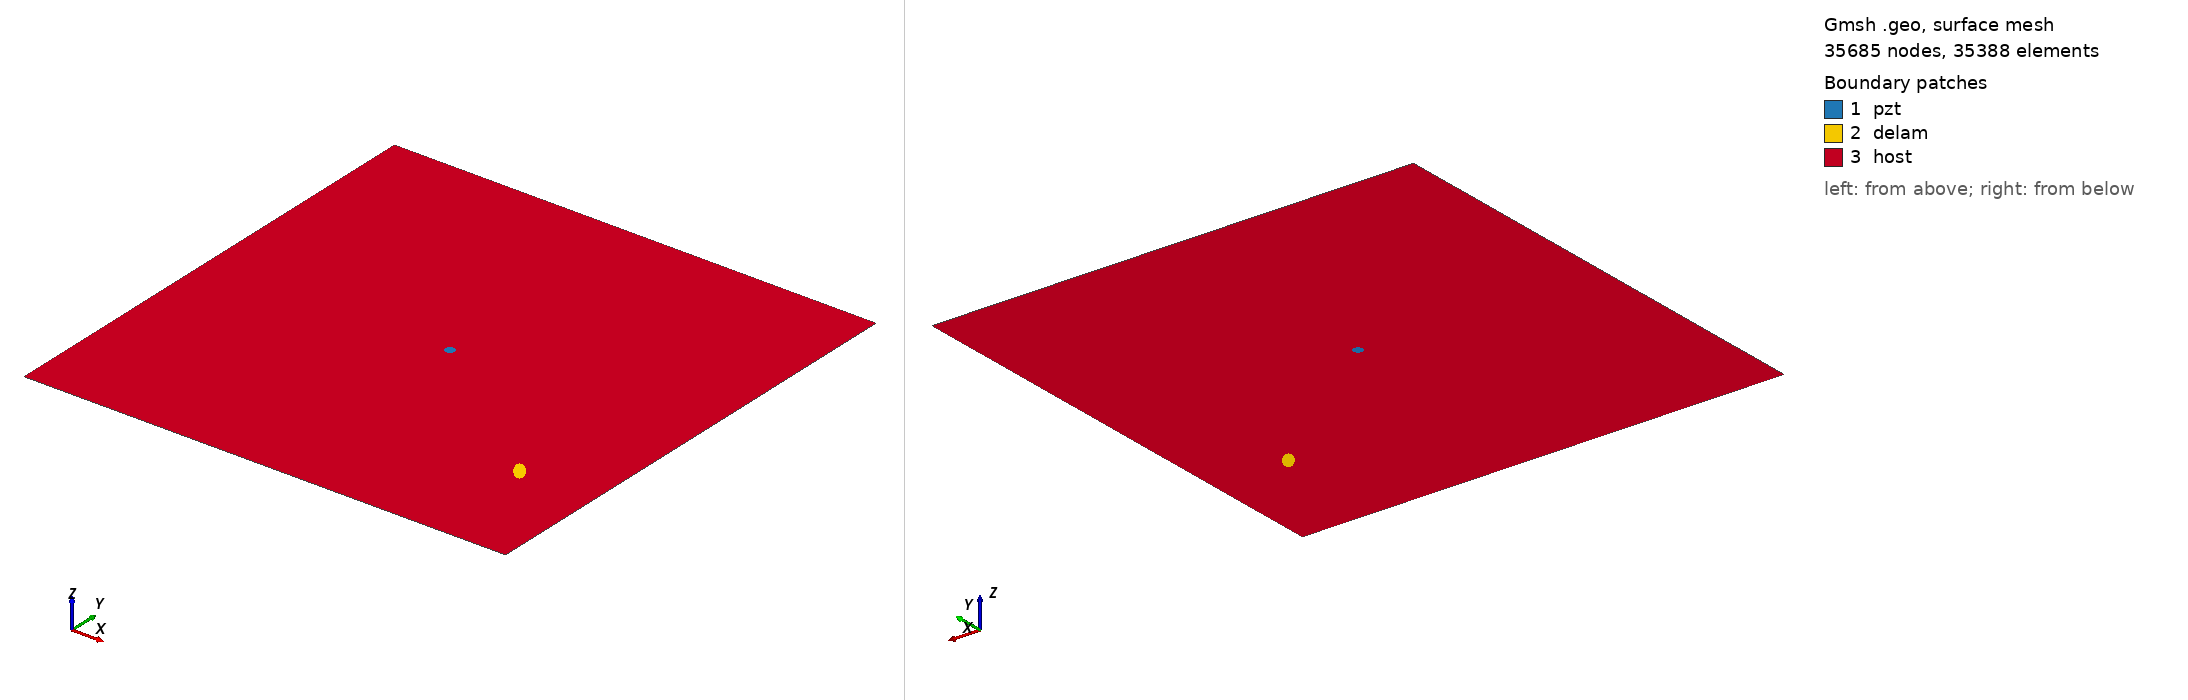

Gmsh geometry script, surface-meshed: 35685 nodes, 35388 surface elements. Boundary patches (legend numbers): 1 pzt, 2 delam, 3 host. Left view from above one corner, right view from below the opposite corner. Legend entries are the model's physical surfaces. The drawing asked Gmsh for element sizes between 1% and 20% of the model's largest extent; the script's own settings can give other sizes.

=== m1_rand_single_delam_170.geo (drawn) ===
SetFactory("OpenCASCADE");
L=0.500000; 
W=0.500000; 
a=0.013016; 
b=0.005224; 
x=0.421643; 
y=0.120765; 
alpha=0.709152 *Pi; 
r=0.005000; 
xpzt=0.250000; 
ypzt=0.250000; 
//+
Point(1) = {0, 0, 0, 1.0};
//+
Point(2) = {L, 0, 0, 1.0};
//+
Point(3) = {L, W, 0, 1.0};
//+
Point(4) = {0, W, 0, 1.0};
//+
Line(1) = {1, 2};
//+
Line(2) = {2, 3};
//+
Line(3) = {3, 4};
//+
Line(4) = {4, 1};
//+
Circle(5) = {xpzt, ypzt, -0, r, 0, 2*Pi};
//+
Ellipse(6) = {x, y, -0, a, b, 0, 2*Pi};
//+
Rotate {{0, 0, 1}, {x, y, 0}, alpha} {
  Curve{6}; 
}
//+
Curve Loop(1) = {4, 1, 2, 3};
//+
Curve Loop(2) = {6};
//+
Curve Loop(3) = {5};
//+
Curve Loop(4) = {6};
//+
Curve Loop(5) = {5};
//+
Plane Surface(1) = {5};
//+
Plane Surface(2) = {4};
//+
Plane Surface(3) = {1, 2, 3};
//+
Point(9) = {xpzt, ypzt, 0, 1.0};
//+
Point{9} In Surface {1};// mesh node at centre of pzt
//+
Physical Surface("pzt") = {1};
//+
Physical Surface("delam") = {2};
//+
Physical Surface("host") = {3};

Mesh.Algorithm = 6; // Frontal
Mesh.CharacteristicLengthFactor = 0.068000;
Mesh.CharacteristicLengthMin = 0.001000;
Mesh.CharacteristicLengthMax = 0.200000;
Mesh.RecombineAll = 1; // Apply recombination algorithm
Mesh.SubdivisionAlgorithm = 1; // 1: all quadrangles
Mesh.Smoothing = 1;
